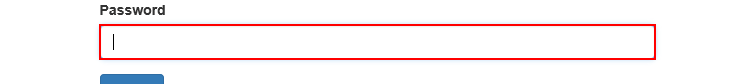
Task: Robotic Enterprise Framework
Workflow: ODOO_login

Step 1: type a value into the text box 'password'

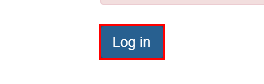
Step 2: type a value into the button
